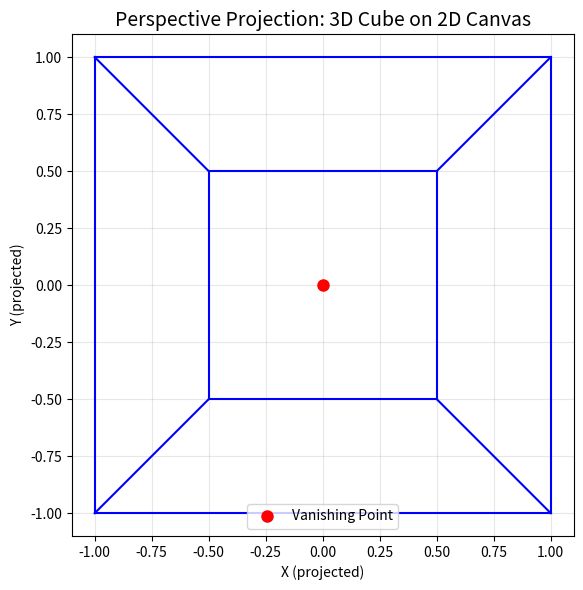
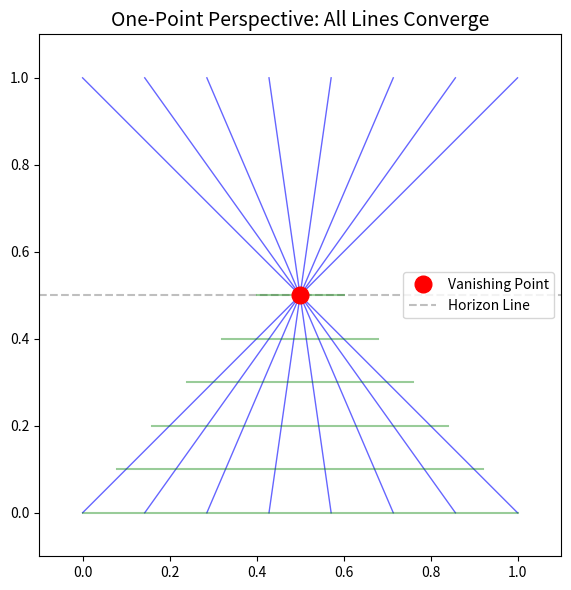
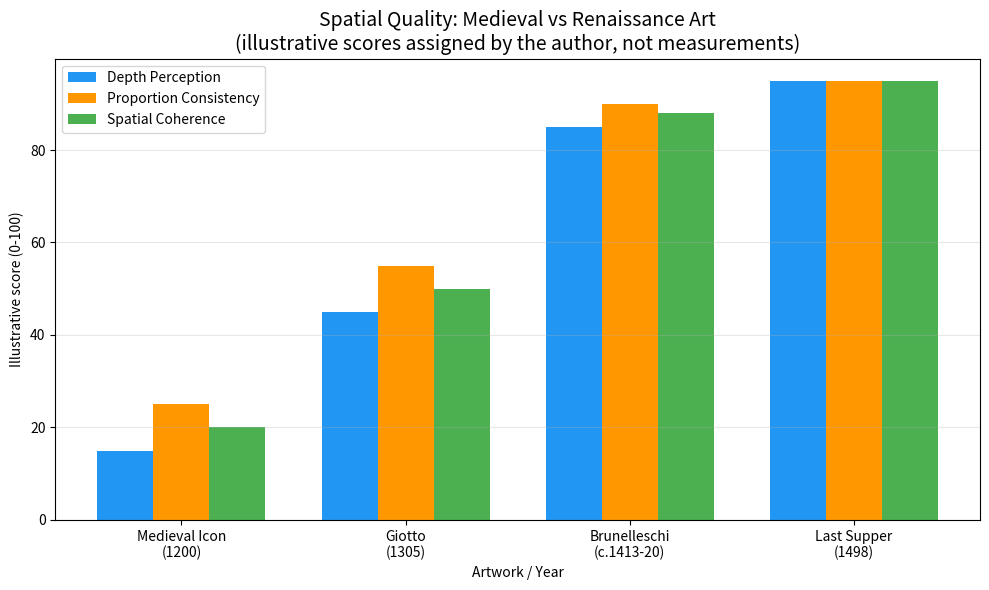

Generate these figures, in order, with matplotlib:
"""
Article 04: Perspective - The Math Behind Renaissance Art
Free Highlights: 3D-to-2D Projection & Vanishing Point Demo
Series: The Digital Rebirth of the Renaissance | Code & Cogito

Note on the numbers: the projection scale (f / z) is computed. The depth /
proportion / spatial scores in section 3 are ILLUSTRATIVE values assigned by
the author (no scoring rubric, not measurements); they only show a trend.
"""

import numpy as np
import matplotlib.pyplot as plt

# --- 1. Perspective Projection: 3D Cube -> 2D ---

focal_length = 5.0

# 3D cube: front face at z=5, back face at z=10
# (centred on the viewing axis, x and y from -1 to 1, so the vanishing point
#  sits in the middle of the drawing; the article snippet uses a 0..1 cube,
#  but the scale f/z depends only on z and is identical)
vertices_3d = np.array([
    [-1, -1, 5], [1, -1, 5], [1, 1, 5], [-1, 1, 5],
    [-1, -1, 10], [1, -1, 10], [1, 1, 10], [-1, 1, 10]
])

edges = [(0,1),(1,2),(2,3),(3,0),(4,5),(5,6),(6,7),(7,4),
         (0,4),(1,5),(2,6),(3,7)]

# Project: x2d = x3d * f / z3d
vertices_2d = np.zeros((8, 2))
for i, (x, y, z) in enumerate(vertices_3d):
    vertices_2d[i] = [x * focal_length / z, y * focal_length / z]

fig, ax = plt.subplots(1, 1, figsize=(8, 6))
for e0, e1 in edges:
    ax.plot([vertices_2d[e0,0], vertices_2d[e1,0]],
            [vertices_2d[e0,1], vertices_2d[e1,1]], 'b-', linewidth=1.5)
ax.plot(0, 0, 'ro', markersize=8, label='Vanishing Point')
ax.set_title('Perspective Projection: 3D Cube on 2D Canvas', fontsize=14)
ax.set_xlabel('X (projected)')
ax.set_ylabel('Y (projected)')
ax.set_aspect('equal')
ax.legend()
ax.grid(True, alpha=0.3)
plt.tight_layout()
plt.savefig('perspective_cube_projection.png', dpi=150)
plt.show()

# --- 2. One-Point Perspective: Converging Lines ---
# Schematic drawing only: the lines are drawn to meet at the vanishing point,
# they are not computed from a painting or from the projection above.

fig, ax = plt.subplots(figsize=(10, 6))
vp = (0.5, 0.5)  # vanishing point (normalized)
n_lines = 8

for i in range(n_lines):
    t = i / (n_lines - 1)
    start_x = t
    ax.plot([start_x, vp[0]], [0, vp[1]], 'b-', alpha=0.6, linewidth=1)
    ax.plot([start_x, vp[0]], [1, vp[1]], 'b-', alpha=0.6, linewidth=1)

ax.plot(*vp, 'ro', markersize=12, zorder=5, label='Vanishing Point')
ax.axhline(y=vp[1], color='gray', linestyle='--', alpha=0.5, label='Horizon Line')

# Floor grid
for d in np.linspace(0, 1, 6):
    y = vp[1] * d
    w = 1 - d * 0.8
    ax.plot([0.5 - w/2, 0.5 + w/2], [y, y], 'g-', alpha=0.4)

ax.set_xlim(-0.1, 1.1)
ax.set_ylim(-0.1, 1.1)
ax.set_title('One-Point Perspective: All Lines Converge', fontsize=14)
ax.legend()
ax.set_aspect('equal')
plt.tight_layout()
plt.savefig('one_point_perspective.png', dpi=150)
plt.show()

# --- 3. Depth Perception: Medieval vs Renaissance ---
# ILLUSTRATIVE scores (0-100) assigned by the author's judgement: there is no
# scoring rubric and nothing here was measured. They only show the trend from
# medieval to Renaissance art. "Brunelleschi" stands for his perspective panels
# (mirror demonstration, c.1413-1420; the exact date is not recorded and the
# panel is lost).

data = {
    'Work': ['Medieval Icon\n(1200)', 'Giotto\n(1305)', 'Brunelleschi\n(c.1413-20)', 'Last Supper\n(1498)'],
    'Depth': [15, 45, 85, 95],
    'Proportion': [25, 55, 90, 95],
    'Spatial': [20, 50, 88, 95]
}

x = np.arange(len(data['Work']))
width = 0.25

fig, ax = plt.subplots(figsize=(10, 6))
ax.bar(x - width, data['Depth'], width, label='Depth Perception', color='#2196F3')
ax.bar(x, data['Proportion'], width, label='Proportion Consistency', color='#FF9800')
ax.bar(x + width, data['Spatial'], width, label='Spatial Coherence', color='#4CAF50')

ax.set_xlabel('Artwork / Year')
ax.set_ylabel('Illustrative score (0-100)')
ax.set_title('Spatial Quality: Medieval vs Renaissance Art\n'
             '(illustrative scores assigned by the author, not measurements)', fontsize=14)
ax.set_xticks(x)
ax.set_xticklabels(data['Work'])
ax.legend()
ax.grid(axis='y', alpha=0.3)
plt.tight_layout()
plt.savefig('depth_comparison.png', dpi=150)
plt.show()

print("\n=== Perspective Analysis Summary ===")
print(f"Depth score 1200->1498 (illustrative): {data['Depth'][0]} -> {data['Depth'][-1]}")
print(f"Projection scale at z=5:  {focal_length/5:.2f}")
print(f"Projection scale at z=10: {focal_length/10:.2f}")
print("Deep Dive Pack adds a projection-matrix demo, vanishing-point geometry")
print("diagrams and a Monte Carlo simulation of vanishing-point error.")
